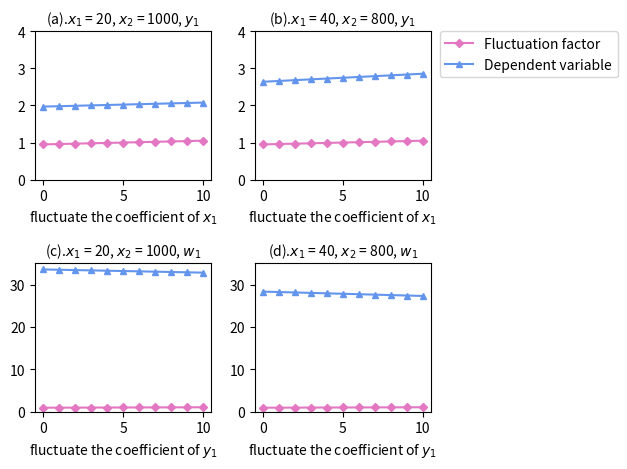

Generate this figure with matplotlib:
import matplotlib.pyplot as plt
import numpy as np


robutness = [0.95, 0.96, 0.97, 0.98, 0.99, 1, 1.01, 1.02, 1.03, 1.04, 1.05]
a_1_1_4 = [2.6394, 2.6612, 2.6829, 2.7045, 2.7262, 2.7479, 2.7696, 2.7913, 2.8129, 2.8346, 2.8563]
a_1_1_2 = [1.9697, 1.9805, 1.9913, 2.0022, 2.0130, 2.0239, 2.0347, 2.0455, 2.0564, 2.0672, 2.0781]
b_1_1_4 = [28.3544, 28.2514, 28.1484, 28.0454, 27.9424, 27.8394, 27.7365, 27.6335, 27.5305, 27.4275, 27.3245]
b_1_1_2 = [33.5860, 33.5101, 33.4343, 33.3584, 33.2826, 33.2067, 33.1308, 33.0550, 32.9791, 32.9033, 32.8274]

h = np.arange(0,11)


fig, axs = plt.subplots(2, 2)
axs[0,0].set_ylim([0,4])
axs[0,0].plot(h, robutness, label = r"$x_1$",color='tab:pink',marker='D', markersize=4)
axs[0,0].plot(h, a_1_1_2, label = r"$y_1$",color='cornflowerblue',marker='^', markersize=4)
axs[0,0].set_xlabel(r'fluctuate the coefficient of $x_1$')
axs[0,0].set_title(r"(a).$x_1$ = 20, $x_2$ = 1000, $y_1$", fontsize=10)

axs[0,1].set_ylim([0,4])
axs[0,1].plot(h, robutness, label = "Fluctuation factor",color='tab:pink',marker='D', markersize=4)
axs[0,1].plot(h, a_1_1_4, label = "Dependent variable",color='cornflowerblue',marker='^', markersize=4)
axs[0,1].set_xlabel(r'fluctuate the coefficient of $x_1$')
axs[0,1].set_title(r"(b).$x_1$ = 40, $x_2$ = 800, $y_1$", fontsize=10)

axs[1,0].set_ylim([0,35])
axs[1,0].plot(h, robutness, label = "",color='tab:pink',marker='D', markersize=4)
axs[1,0].plot(h, b_1_1_2, label = "",color='cornflowerblue',marker='^', markersize=4)
axs[1,0].set_xlabel(r'fluctuate the coefficient of $y_1$')
axs[1,0].set_title(r"(c).$x_1$ = 20, $x_2$ = 1000, $w_1$", fontsize=10)

axs[1,1].set_ylim([0,35])
axs[1,1].plot(h, robutness, label = "",color='tab:pink',marker='D', markersize=4)
axs[1,1].plot(h, b_1_1_4, label = "",color='cornflowerblue',marker='^', markersize=4)
axs[1,1].set_xlabel(r'fluctuate the coefficient of $y_1$')
axs[1,1].set_title(r"(d).$x_1$ = 40, $x_2$ = 800, $w_1$", fontsize=10)

axs[0,1].legend(loc='upper left', bbox_to_anchor=(1.05,1.0),borderaxespad = 0.)  ##设置ax4中legend的位置，将其放在图外
fig.tight_layout()
plt.show()